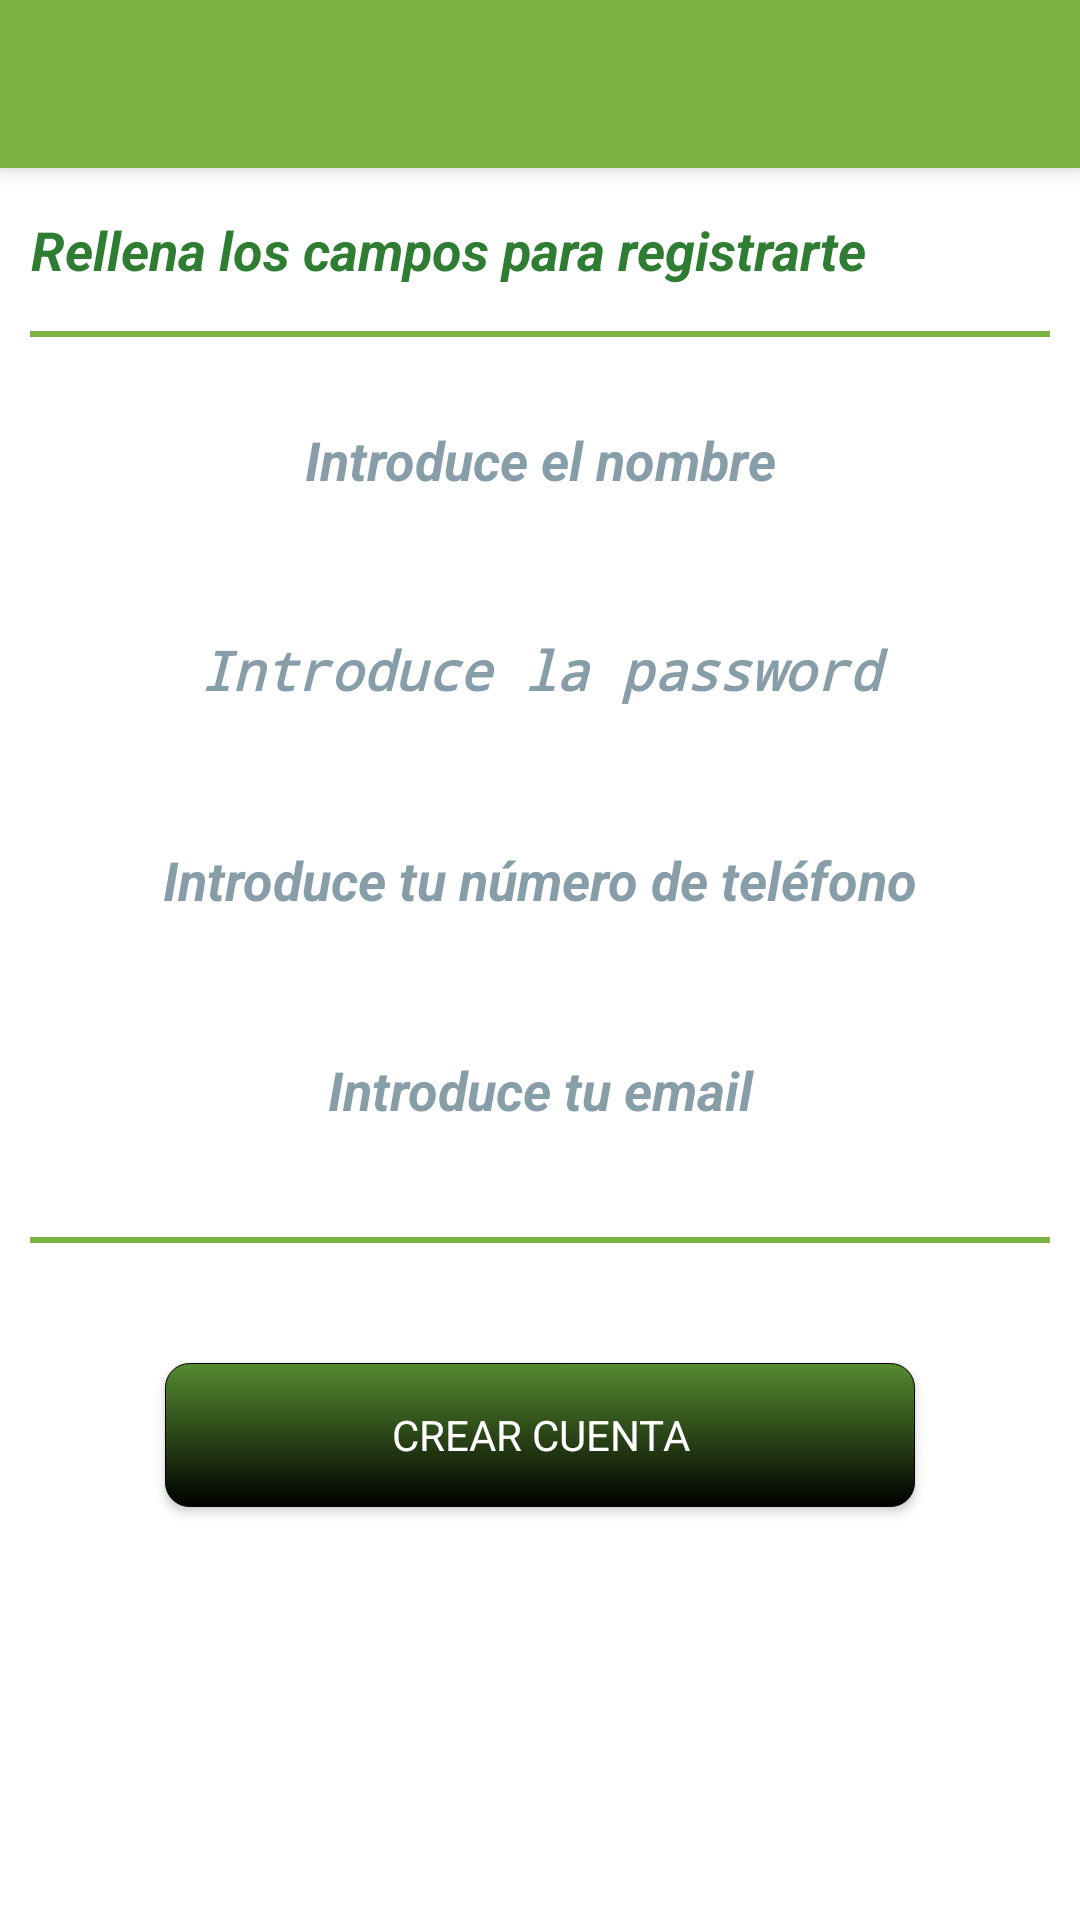

Layout XML and referenced resources for this Android screen:
<!-- AndroidManifest.xml: application theme AppTheme -->
<!-- res/layout/activity_registro.xml -->
<?xml version="1.0" encoding="utf-8"?>
<LinearLayout xmlns:android="http://schemas.android.com/apk/res/android"
    xmlns:app="http://schemas.android.com/apk/res-auto"
    xmlns:tools="http://schemas.android.com/tools"
    android:layout_width="match_parent"
    android:layout_height="match_parent"
    android:orientation="vertical"
    android:background="@android:color/white"
    tools:context=".Registro">
    
    
    

    <android.support.v7.widget.Toolbar
        android:id="@+id/toolbar"
        android:layout_width="match_parent"
        android:layout_height="wrap_content"
        android:background="@color/colorPrimary"
        android:minHeight="?attr/actionBarSize"
        android:elevation="5dp"
        tools:ignore="UnusedAttribute"

        />


    <LinearLayout
        android:layout_width="match_parent"
        android:layout_height="wrap_content"
        android:orientation="horizontal"
        android:layout_marginTop="15dp"
        android:id="@+id/layoutHorizontal">

        <ImageView
            android:layout_width="wrap_content"
            android:layout_height="wrap_content"
            android:src="@drawable/icono_registro"
            android:layout_margin="5dp"/>


        <TextView
            android:layout_width="wrap_content"
            android:layout_height="wrap_content"

            android:layout_gravity="center"
            android:textAlignment="center"
            android:textColor="@color/md_green_800"
            android:typeface="sans"
            android:textStyle="bold|italic"
            android:textAppearance="?android:attr/textAppearanceMedium"
            android:text="@string/rellena_los_campos_para_registrarte"
            android:id="@+id/textView3"
            />



    </LinearLayout>



    <View
        android:id="@+id/divid"
        android:layout_gravity="center"
        android:layout_width="340dp"
        android:layout_height="2dp"

        android:layout_below="@+id/layoutHorizontal"
        android:layout_marginBottom="@dimen/padding_between"
        android:layout_marginTop="@dimen/padding_between"
        android:background="@color/colorPrimary" />

    <EditText
        android:layout_marginTop="5dp"
        android:layout_gravity="center"
        android:textAlignment="center"
        android:textColor="@color/md_green_700"
        android:typeface="sans"
        android:inputType="textPersonName"
        android:textStyle="bold|italic"
        android:hint="Introduce el nombre"
        android:layout_width="300dp"
        android:layout_height="40dp"
        android:textColorHint="#c0607d8b"
        android:id="@+id/txtNombre" />


    <EditText
        android:layout_marginTop="@dimen/activity_vertical_margin"
        android:layout_gravity="center"
        android:textAlignment="center"
        android:textColorHint="#c0607d8b"
        android:typeface="sans"
        android:textStyle="bold|italic"
        android:hint="Introduce la password"
        android:layout_width="300dp"
        android:layout_height="40dp"
        android:textColor="@color/md_green_700"
        android:id="@+id/txtPassword"
        android:inputType="textPassword"
        android:ems="10"/>



    <EditText
        android:layout_marginTop="@dimen/activity_vertical_margin"
        android:layout_gravity="center"
        android:textAlignment="center"
        android:textColorHint="#c0607d8b"
        android:typeface="sans"
        android:textStyle="bold|italic"
        android:inputType="phone"
        android:hint="Introduce tu número de teléfono"
        android:layout_width="300dp"
        android:layout_height="40dp"
        android:textColor="@color/md_green_700"
        android:id="@+id/txtTelefono" />



    <EditText
        android:layout_marginTop="@dimen/activity_vertical_margin"
        android:layout_gravity="center"
        android:textAlignment="center"
        android:textColorHint="#c0607d8b"
        android:typeface="sans"
        android:inputType="textEmailAddress"
        android:textStyle="bold|italic"
        android:hint="Introduce tu email"
        android:layout_width="300dp"
        android:layout_height="40dp"
        android:textColor="@color/md_green_700"
        android:id="@+id/txtEmail" />

    <View
        android:id="@+id/divider"
        android:layout_gravity="center"
        android:layout_width="340dp"

        android:layout_height="2dp"
        android:layout_below="@+id/txtPassword"
        android:layout_marginBottom="@dimen/padding_between"
        android:layout_marginTop="30dp"
        android:background="@color/colorPrimary" />



    <Button
        android:layout_marginTop="25dp"
        android:layout_gravity="center"
        android:layout_width="250dp"
        android:layout_height="wrap_content"
        android:text="@string/guardar_registro"


        android:id="@+id/btnRegistrarse"
        android:textColor="#ffffff"
        android:typeface="sans"
        android:background="@drawable/colorear_button"/>



    

    




</LinearLayout>
<!-- resources referenced by this layout -->
<resources>
  <color name="colorPrimary">#7cb342</color>
  <color name="md_blue_grey_900">#263238</color>
  <color name="md_green_700">#388e3c</color>
  <color name="md_green_800">#2e7d32</color>
  <dimen name="activity_vertical_margin">30dp</dimen>
  <dimen name="padding_between">15dp</dimen>
  <!-- drawable colorear_button (drawable) -->
  <?xml version="1.0" encoding="utf-8"?>
  <shape xmlns:android="http://schemas.android.com/apk/res/android">
  
  
      <corners android:radius="8dp" />
      <stroke
          android:width="1px"
  
          />-->
  
      <solid android:color="#8BC34A" />
  
     
      <gradient
          android:startColor="@android:color/background_dark"
          android:endColor="@color/colorPrimaryDark"
          android:angle="90">
          
  
  
      </gradient>
  
  
  
      
  
      
  
  
  </shape>
  <!-- drawable tunear_edittext (drawable) -->
  <?xml version="1.0" encoding="utf-8"?>
  <shape xmlns:android="http://schemas.android.com/apk/res/android">
  
  
      <corners android:radius="2dp" />
      <stroke
          android:width="2px"
  
          android:color="#ffffff"/>
  
      <solid android:color="#40607d8b" />
  
     
  
  
  
  
      
  
      
  
  
  </shape>
  <string name="guardar_registro">Crear cuenta</string>
  <string name="rellena_los_campos_para_registrarte">Rellena los campos para registrarte</string>
  <style name="AppTheme" parent="Theme.AppCompat.NoActionBar">
     
  
  
  
          
          <item name="colorPrimary">@color/colorPrimary</item>
          <item name="colorPrimaryDark">@color/colorPrimaryDark</item>
          <item name="colorAccent">@color/colorAccent</item>
          <item name="popupTheme">@style/Theme.AppCompat.Light</item>
  
  
      </style>
  <color name="colorPrimaryDark">#558b2f</color>
  <color name="colorAccent">#8BC34A</color>
</resources>
